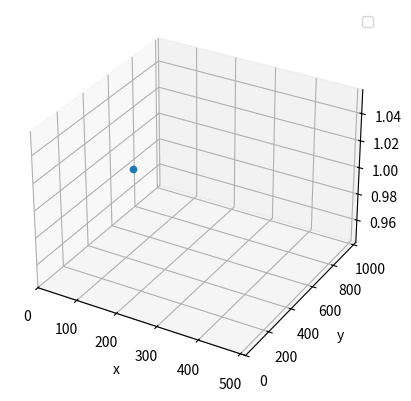

Here is the Python script that generated this plot:
from mpl_toolkits.mplot3d import  axes3d
import numpy as np
import matplotlib.pyplot as plt

SIZE_X = 512
SIZE_Y = 1024
NUM_SENSORS = 1  # Number of stacked sensors
sensor = np.empty(shape=(SIZE_X, SIZE_Y))  # 512 x 1024 pixels. 0 for no hit, 1 for hit from a particle

for i in range(NUM_SENSORS):
    rand_x_val = np.random.randint(0, SIZE_X)
    rand_y_val = np.random.randint(0, SIZE_Y)
    sensor[rand_x_val][rand_y_val] = 1  # Mark particle hit



fig = plt.figure()
ax = fig.add_subplot(111, projection='3d')
plt.xlim(0, SIZE_X)
plt.ylim(0, SIZE_Y)
x = [rand_x_val]
y = [rand_y_val]
z = [NUM_SENSORS]
ax.set_xlabel('x')
ax.set_ylabel('y')
ax.set_zlabel('z')
ax.scatter(x, y, z)
ax.legend()
plt.show()